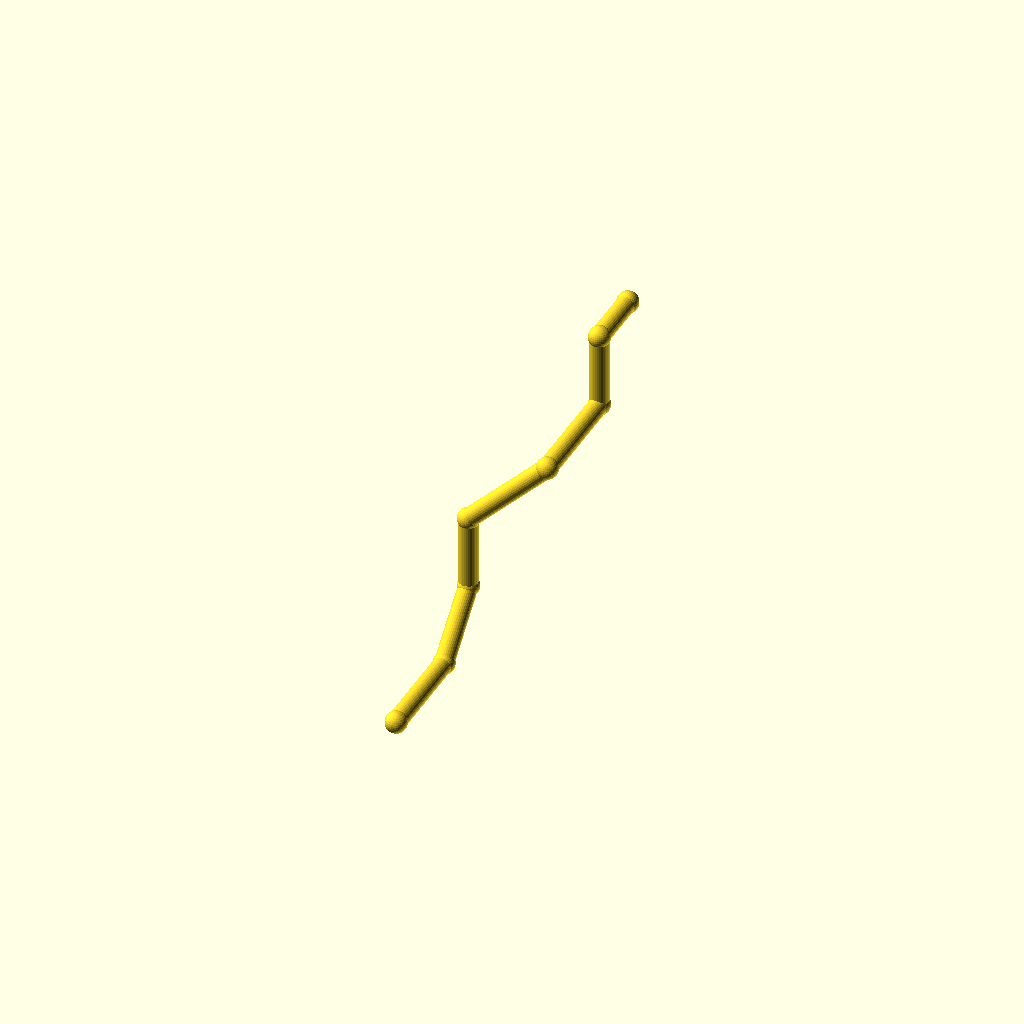
Cell 1: the model at its default parameters.
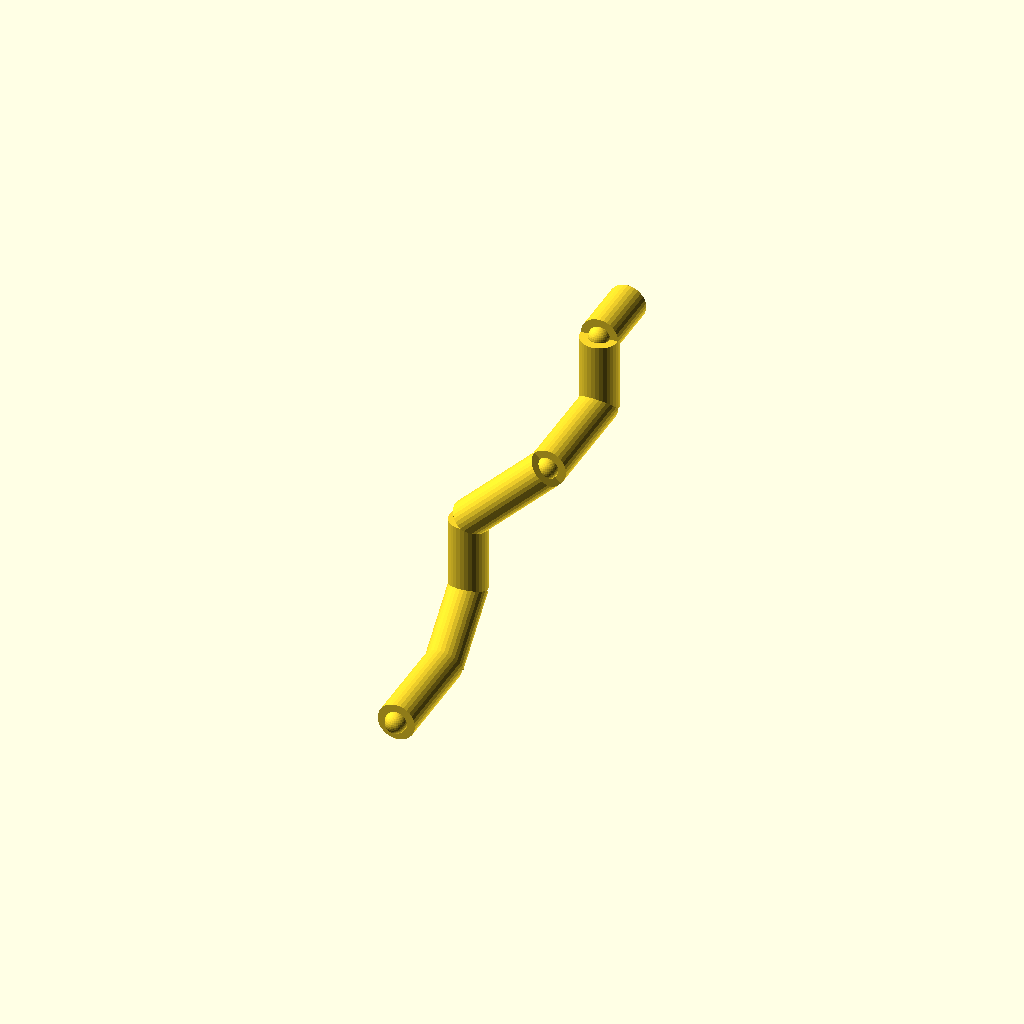
Cell 2 — pipe_r set to 8, the other parameters unchanged.
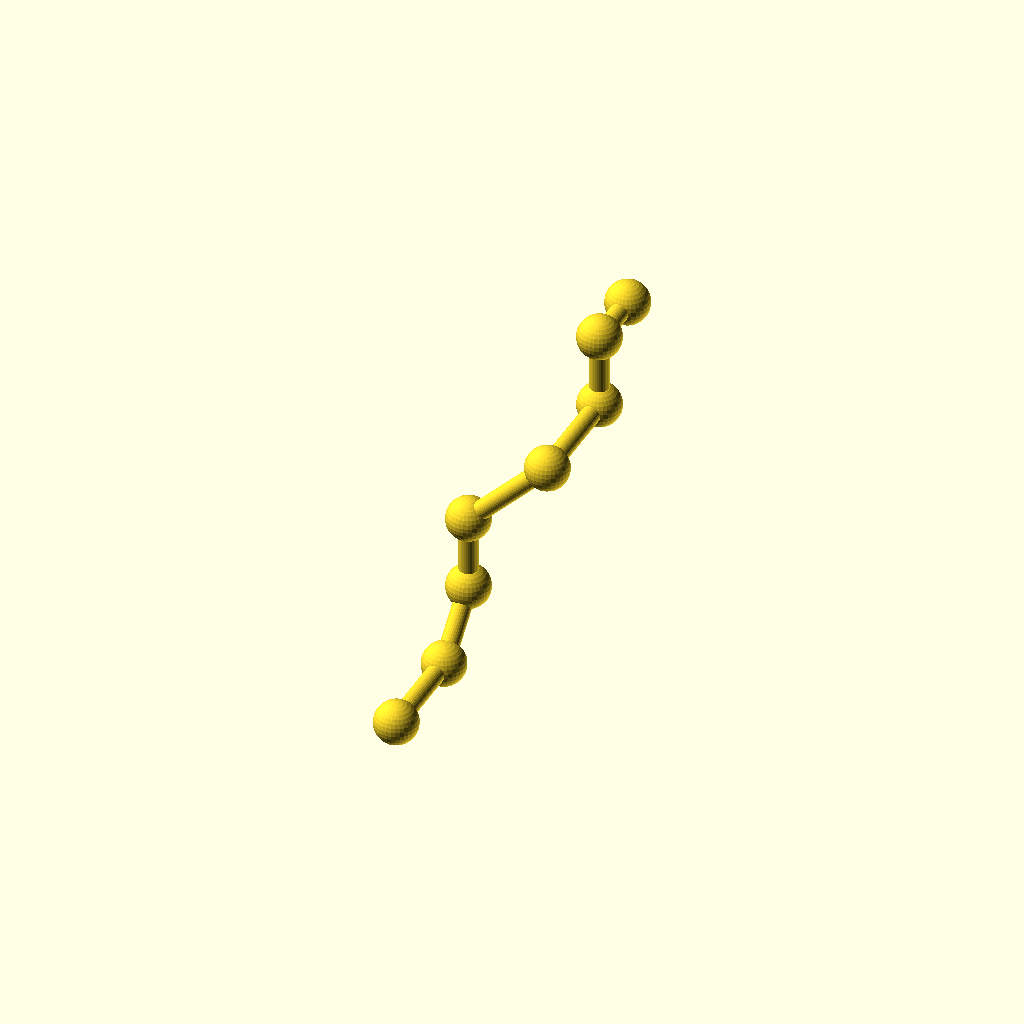
Cell 3: collar_r = 9.2 (everything else at default).
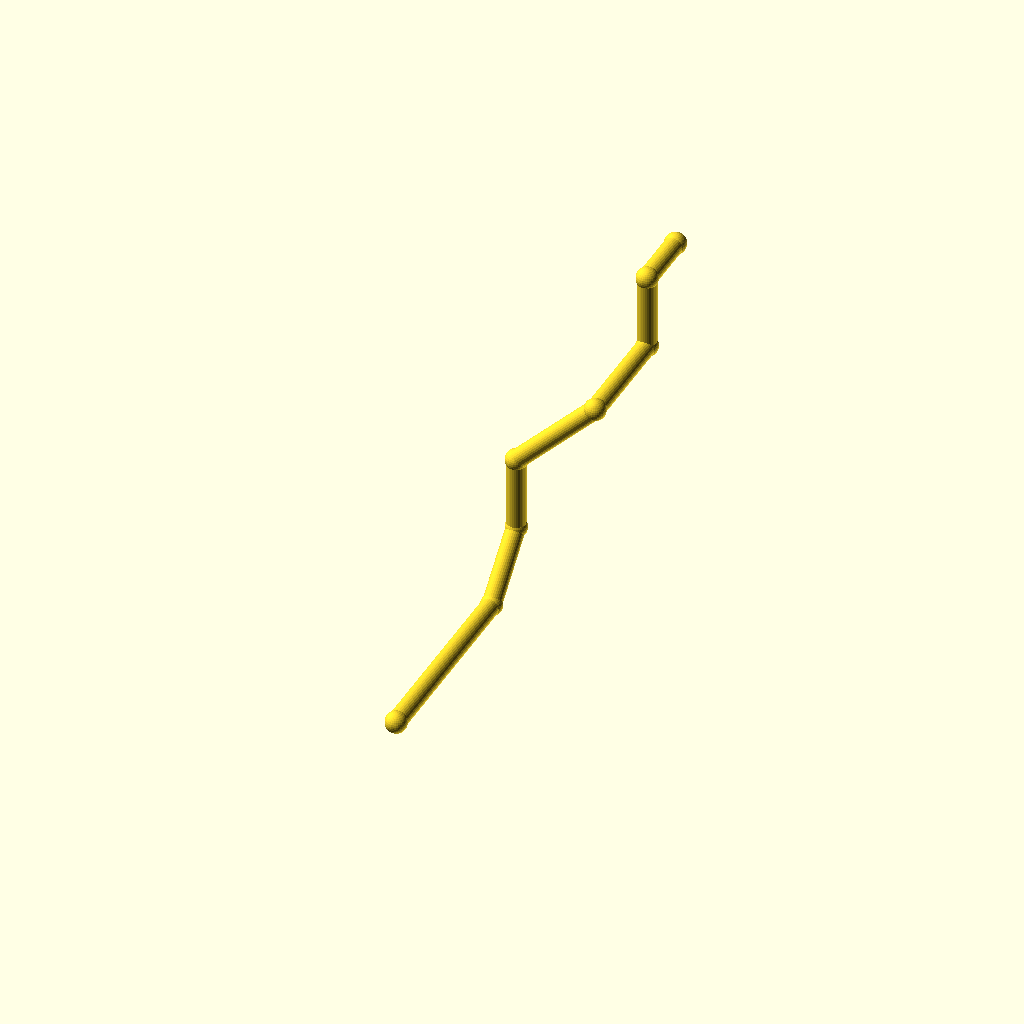
Cell 4: leg_1 = 88 (everything else at default).
One fixed orthographic camera (rotation 55°, 0°, 25°; colour scheme Cornfield) for every cell.
Source of the model, optional_data/data/wire2/piperoutes/scene_0022.scad:
$fn = 32;

// ----------------------------------------------------------------------
// Pipe route
// ----------------------------------------------------------------------

// --- parameters (mm) ---
pipe_r = 4;               // pipe radius
collar_r = 4.6;           // joint collar radius
turn_90 = 90;             // right-angle elbow, degrees
turn_45 = 45;             // diagonal elbow angle, degrees
leg_1 = 44;               // length of pipe segment 1
leg_2 = 32;               // length of pipe segment 2
leg_3 = 32;               // length of pipe segment 3
leg_4 = 48;               // length of pipe segment 4
leg_5 = 48;               // length of pipe segment 5
leg_6 = 32;               // length of pipe segment 6
leg_7 = 26;               // length of pipe segment 7
segments = 7;             // number of straight pipe segments

bbox_x = (leg_4 / sqrt(2)) - (0) + 2 * collar_r;  // overall X, joints included
bbox_y = (leg_1 + leg_2 / sqrt(2) + leg_5 + leg_7) - (0) + 2 * collar_r;  // overall Y, joints included
bbox_z = (leg_2 / sqrt(2) + leg_3 + leg_4 / sqrt(2) + leg_6) - (0) + 2 * collar_r;  // overall Z, joints included
pipe_d = 2 * pipe_r;  // pipe outer diameter
collar_d = 2 * collar_r;  // collar diameter
p0 = [0, 0, 0];
p1 = p0 + [0, 1, 0] * leg_1;
p2 = p1 + [0, 1 / sqrt(2), 1 / sqrt(2)] * leg_2;
p3 = p2 + [0, 0, 1] * leg_3;
p4 = p3 + [1 / sqrt(2), 0, 1 / sqrt(2)] * leg_4;
p5 = p4 + [0, 1, 0] * leg_5;
p6 = p5 + [0, 0, 1] * leg_6;
p7 = p6 + [0, 1, 0] * leg_7;
nodes = [p0, p1, p2, p3, p4, p5, p6, p7];

module member(a, b, r) {
  /* round stock from joint a to joint b, ends buried in the joint balls */
  d = b - a;
  length = norm(d);
  translate(a) rotate([0, acos(d[2] / length), atan2(d[1], d[0])])
    cylinder(h = length, r = r);
}

module joint(p, r) {
  /* ball at the joint centre, fatter than every member meeting there */
  translate(p) sphere(r = r);
}

/* members - each call is one graph edge */
member(nodes[0], nodes[1], pipe_r);
member(nodes[1], nodes[2], pipe_r);
member(nodes[2], nodes[3], pipe_r);
member(nodes[3], nodes[4], pipe_r);
member(nodes[4], nodes[5], pipe_r);
member(nodes[5], nodes[6], pipe_r);
member(nodes[6], nodes[7], pipe_r);

/* joint balls */
for (p = nodes) joint(p, collar_r);
Parameter table extracted from the source (name, type, default, range or options):
pipe_r: number, default 4
collar_r: number, default 4.6
turn_90: number, default 90
turn_45: number, default 45
leg_1: number, default 44
leg_2: number, default 32
leg_3: number, default 32
leg_4: number, default 48
leg_5: number, default 48
leg_6: number, default 32
leg_7: number, default 26
segments: number, default 7
p0: vector, default [0, 0, 0]
